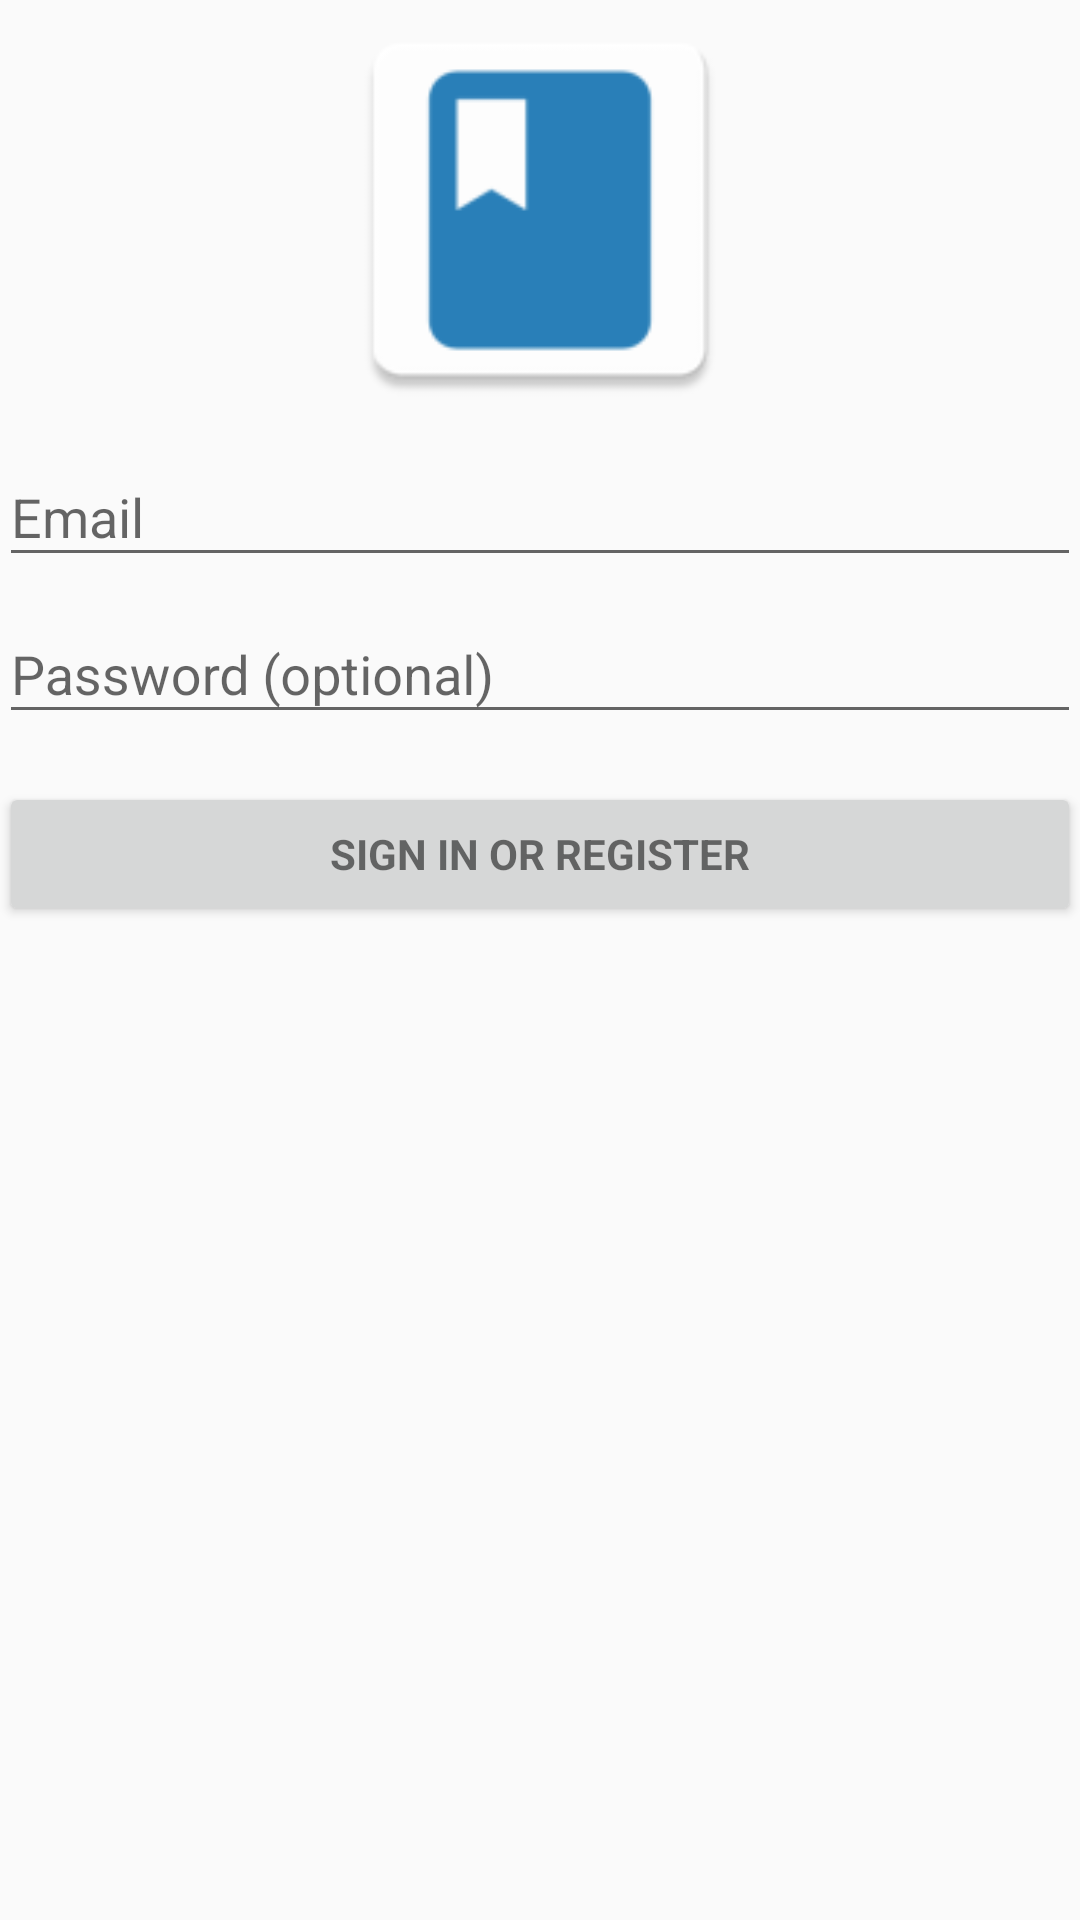

Layout XML and referenced resources for this Android screen:
<!-- AndroidManifest.xml: application theme AppTheme -->
<!-- res/layout/activity_login.xml -->
<LinearLayout xmlns:android="http://schemas.android.com/apk/res/android"
    xmlns:app="http://schemas.android.com/apk/res-auto"
    xmlns:tools="http://schemas.android.com/tools"
    android:layout_width="match_parent"
    android:layout_height="match_parent"
    android:gravity="center_horizontal"
    android:orientation="vertical"
    android:paddingBottom="@dimen/activity_vertical_margin"
    android:paddingLeft="@dimen/activity_horizontal_margin"
    android:paddingRight="@dimen/activity_horizontal_margin"
    android:paddingTop="@dimen/activity_vertical_margin"
    tools:context="sknyazev.valeo.LoginActivity">

    
    <ProgressBar
        android:id="@+id/login_progress"
        style="?android:attr/progressBarStyleLarge"
        android:layout_width="wrap_content"
        android:layout_height="wrap_content"
        android:layout_marginBottom="8dp"
        android:visibility="gone" />

    <ScrollView
        android:id="@+id/login_form"
        android:layout_width="match_parent"
        android:layout_height="match_parent">

        <LinearLayout
            android:id="@+id/email_login_form"
            android:layout_width="match_parent"
            android:layout_height="wrap_content"
            android:orientation="vertical"
            android:weightSum="1">

            <ImageView
                android:id="@+id/imageView"
                android:layout_width="match_parent"
                android:layout_height="140dp"
                android:layout_weight="3.06"
                android:adjustViewBounds="true"
                android:cropToPadding="false"
                app:srcCompat="@mipmap/ic_launcher" />

            <android.support.design.widget.TextInputLayout
                android:layout_width="match_parent"
                android:layout_height="wrap_content">

                <AutoCompleteTextView
                    android:id="@+id/email"
                    android:layout_width="match_parent"
                    android:layout_height="wrap_content"
                    android:hint="@string/prompt_email"
                    android:inputType="textEmailAddress"
                    android:maxLines="1"
                    android:singleLine="true" />

            </android.support.design.widget.TextInputLayout>

            <android.support.design.widget.TextInputLayout
                android:layout_width="match_parent"
                android:layout_height="wrap_content">

                <EditText
                    android:id="@+id/password"
                    android:layout_width="match_parent"
                    android:layout_height="wrap_content"
                    android:hint="@string/prompt_password"
                    android:imeActionId="@+id/login"
                    android:imeActionLabel="@string/action_sign_in_short"
                    android:imeOptions="actionUnspecified"
                    android:inputType="textPassword"
                    android:maxLines="1"
                    android:singleLine="true" />

            </android.support.design.widget.TextInputLayout>

            <Button
                android:id="@+id/email_sign_in_button"
                style="?android:textAppearanceSmall"
                android:layout_width="match_parent"
                android:layout_height="wrap_content"
                android:layout_marginTop="16dp"
                android:text="@string/action_sign_in"
                android:textStyle="bold" />
        </LinearLayout>
    </ScrollView>
</LinearLayout>
<!-- resources referenced by this layout -->
<resources>
  <!-- mipmap ic_launcher: png bitmap (mipmap-hdpi, 1001 bytes) -->
  <string name="action_sign_in">Sign in or register</string>
  <string name="action_sign_in_short">Sign in</string>
  <string name="prompt_email">Email</string>
  <string name="prompt_password">Password (optional)</string>
  <style name="AppTheme" parent="Theme.AppCompat.Light.DarkActionBar">
          
          <item name="colorPrimary">@color/colorPrimary</item>
          <item name="colorPrimaryDark">@color/colorPrimaryDark</item>
          <item name="colorAccent">@color/colorAccent</item>
      </style>
  <color name="colorPrimary">#2980b9</color>
  <color name="colorPrimaryDark">#3498db</color>
  <color name="colorAccent">#3498db</color>
</resources>
